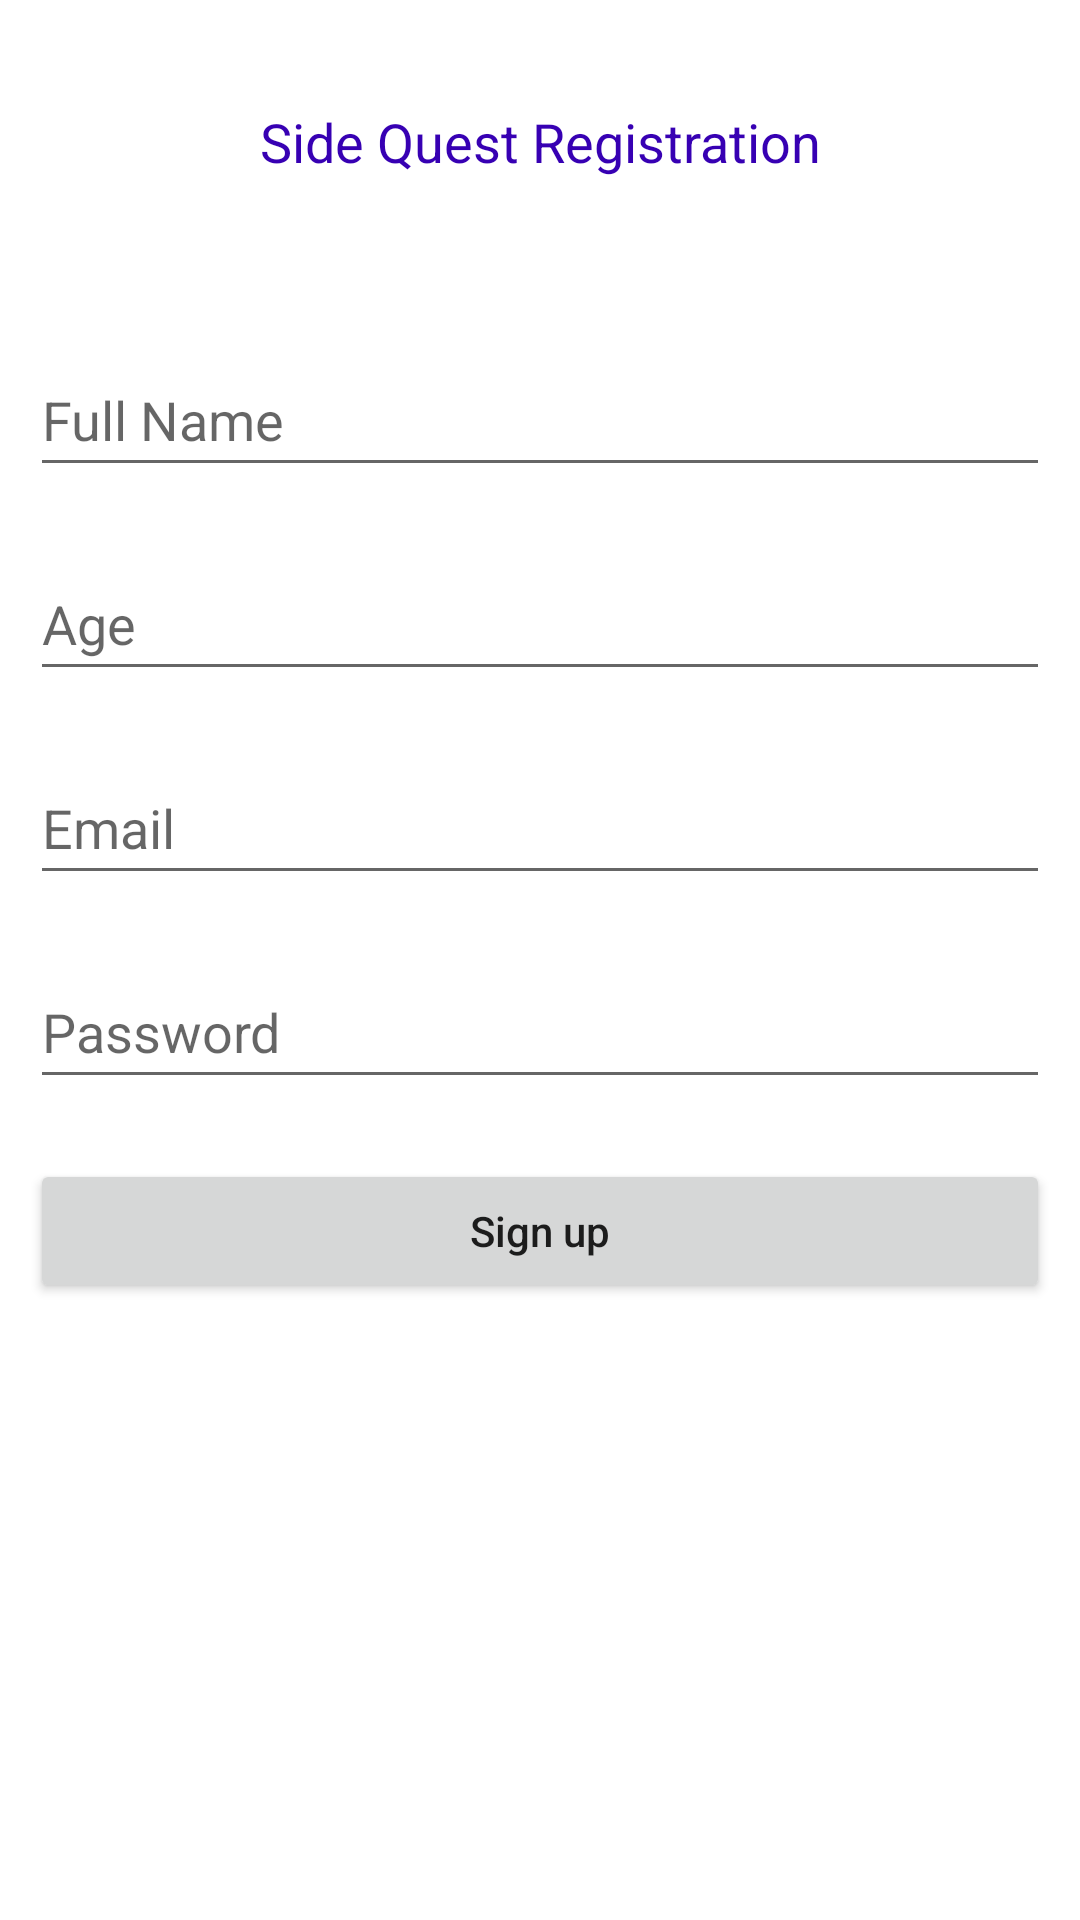

Layout XML and referenced resources for this Android screen:
<!-- AndroidManifest.xml: application theme Theme.FinalProject475 -->
<!-- res/layout/activity_register_user.xml -->
<?xml version="1.0" encoding="utf-8"?>
<RelativeLayout
    xmlns:android="http://schemas.android.com/apk/res/android"
    xmlns:tools="http://schemas.android.com/tools"
    android:layout_width="match_parent"
    android:layout_height="match_parent"
    tools:context=".RegisterUser">

    
    <TextView
        android:id="@+id/idTVHeader"
        android:layout_width="match_parent"
        android:layout_height="wrap_content"
        android:layout_marginTop="30dp"
        android:gravity="center_horizontal"
        android:padding="5dp"
        android:text="Side Quest Registration"
        android:textAlignment="center"
        android:textColor="@color/purple_700"
        android:textSize="18sp" />

    
    <EditText
        android:id="@+id/idFullName"
        android:layout_width="match_parent"
        android:layout_height="wrap_content"
        android:layout_below="@id/idTVHeader"
        android:layout_marginStart="10dp"
        android:layout_marginTop="50dp"
        android:layout_marginEnd="10dp"
        android:hint="Full Name"
        android:inputType="textPersonName"
        android:minHeight="48dp" />

    
    <EditText
        android:id="@+id/idAge"
        android:layout_width="match_parent"
        android:layout_height="wrap_content"
        android:layout_below="@id/idFullName"
        android:layout_marginStart="10dp"
        android:layout_marginTop="20dp"
        android:layout_marginEnd="10dp"
        android:hint="Age"
        android:inputType="number"
        android:minHeight="48dp" />

    <EditText
        android:id="@+id/idEmail"
        android:layout_width="match_parent"
        android:layout_height="wrap_content"
        android:layout_below="@id/idAge"
        android:layout_marginStart="10dp"
        android:layout_marginTop="20dp"
        android:layout_marginEnd="10dp"
        android:hint="Email"
        android:inputType="textEmailAddress"
        android:minHeight="48dp" />

    <EditText
        android:id="@+id/idPassword"
        android:layout_width="match_parent"
        android:layout_height="wrap_content"
        android:layout_below="@id/idEmail"
        android:layout_marginStart="10dp"
        android:layout_marginTop="20dp"
        android:layout_marginEnd="10dp"
        android:hint="Password"
        android:inputType="textPassword"
        android:minHeight="48dp" />

    
    <Button
        android:id="@+id/idBtnReg"
        android:layout_width="match_parent"
        android:layout_height="wrap_content"
        android:layout_below="@id/idPassword"
        android:layout_marginStart="10dp"
        android:layout_marginTop="20dp"
        android:layout_marginEnd="10dp"
        android:text="Sign up"
        android:textAllCaps="false" />

</RelativeLayout>
<!-- resources referenced by this layout -->
<resources>
  <style name="Theme.FinalProject475" parent="Theme.MaterialComponents.DayNight.DarkActionBar">
          
          <item name="colorPrimary">@color/purple_500</item>
          <item name="colorPrimaryVariant">@color/purple_700</item>
          <item name="colorOnPrimary">@color/white</item>
          
          <item name="colorSecondary">@color/teal_200</item>
          <item name="colorSecondaryVariant">@color/teal_700</item>
          <item name="colorOnSecondary">@color/black</item>
          
          <item name="android:statusBarColor">?attr/colorPrimaryVariant</item>
          
      </style>
  <!-- not gathered from this repository: default colours our renderer supplied (Android Studio template values) -->
  <color name="purple_500">#FF6200EE</color>
  <color name="purple_700">#FF3700B3</color>
  <color name="teal_200">#FF03DAC5</color>
  <color name="teal_700">#FF018786</color>
  <color name="black">#FF000000</color>
  <color name="white">#FFFFFFFF</color>
</resources>
